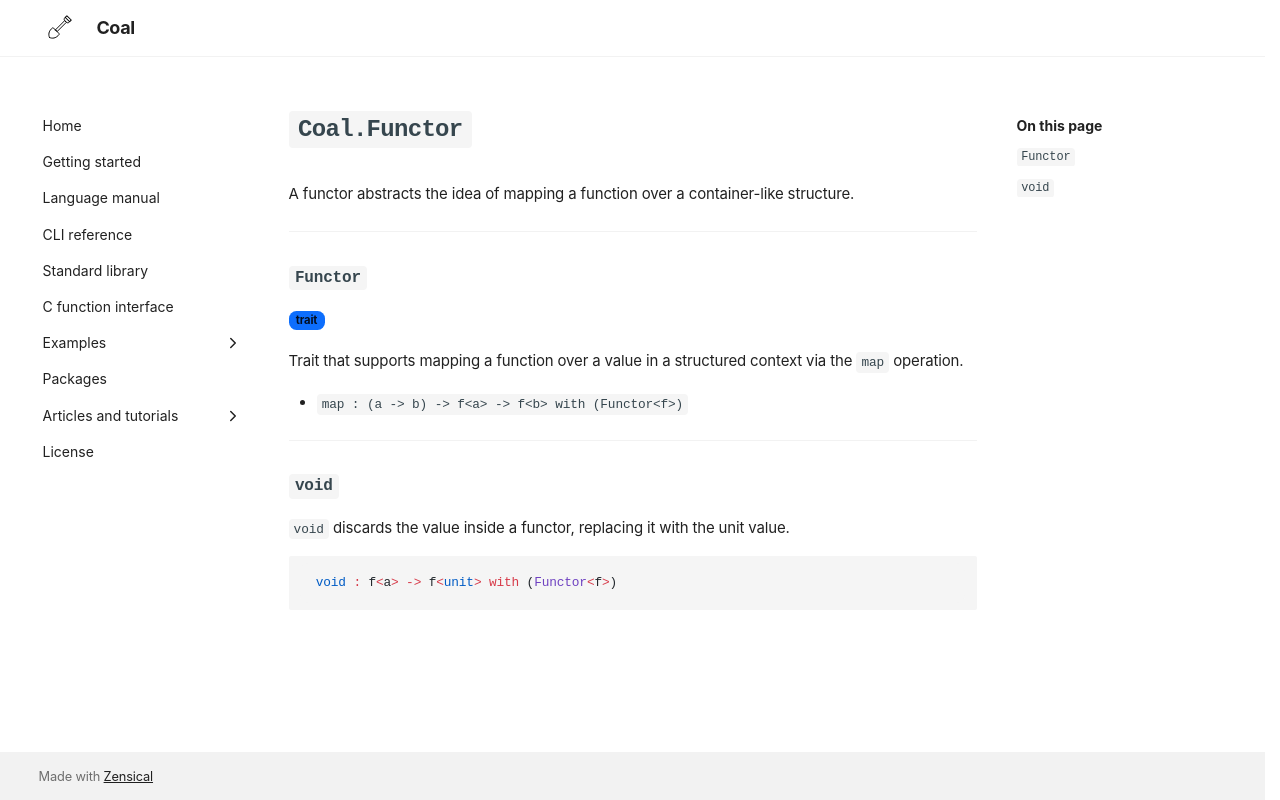

repository: laserpants/coal-docs · page: standard-library/Coal/Functor/index.html · generator: mkdocs

# `Coal.Functor`

A functor abstracts the idea of mapping a function over a container-like structure.

---

### `Functor`

<span class="badge badge-primary">trait</span>

Trait that supports mapping a function over a value in a structured 
context via the `map` operation.

- `map : (a -> b) -> f<a> -> f<b> with (Functor<f>)`

---

### `void`

`void` discards the value inside a functor, replacing it with the 
unit value.

```coal
void : f<a> -> f<unit> with (Functor<f>)
```
